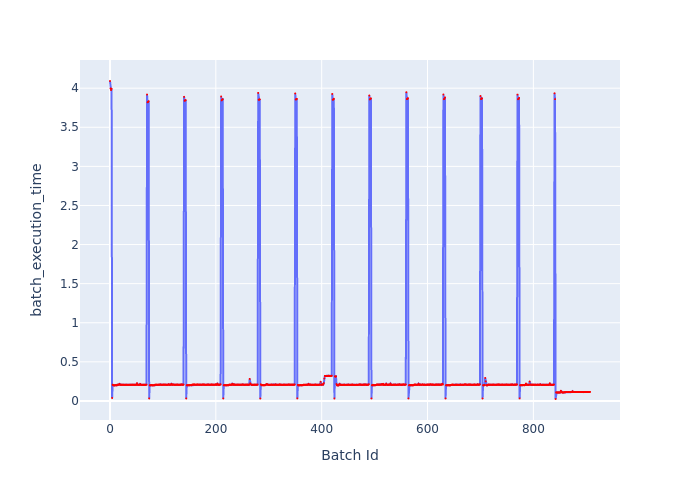

Data behind this chart, as committed beside it:
Batch Id, batch_execution_time
0, 4.092
1, 3.996
2, 3.976
3, 3.993
4, 0.03737
5, 0.2076
6, 0.2002
7, 0.2
8, 0.1994
9, 0.1983
10, 0.2021
11, 0.1998
12, 0.201
13, 0.1995
14, 0.2083
15, 0.2066
16, 0.2077
17, 0.2073
18, 0.2176
19, 0.2072
20, 0.2065
21, 0.207
22, 0.2072
23, 0.208
24, 0.2065
25, 0.2076
26, 0.207
27, 0.2066
28, 0.2059
29, 0.2066
30, 0.2072
31, 0.2071
32, 0.2069
33, 0.2063
34, 0.2064
35, 0.2067
36, 0.2065
37, 0.2079
38, 0.2064
39, 0.2069
40, 0.2072
41, 0.2074
42, 0.2071
43, 0.2065
44, 0.2072
45, 0.208
46, 0.2069
47, 0.2061
48, 0.2069
49, 0.2087
50, 0.2065
51, 0.2267
52, 0.2062
53, 0.2065
54, 0.2066
55, 0.2072
56, 0.206
57, 0.2167
58, 0.2068
59, 0.2068
... 848 more rows
